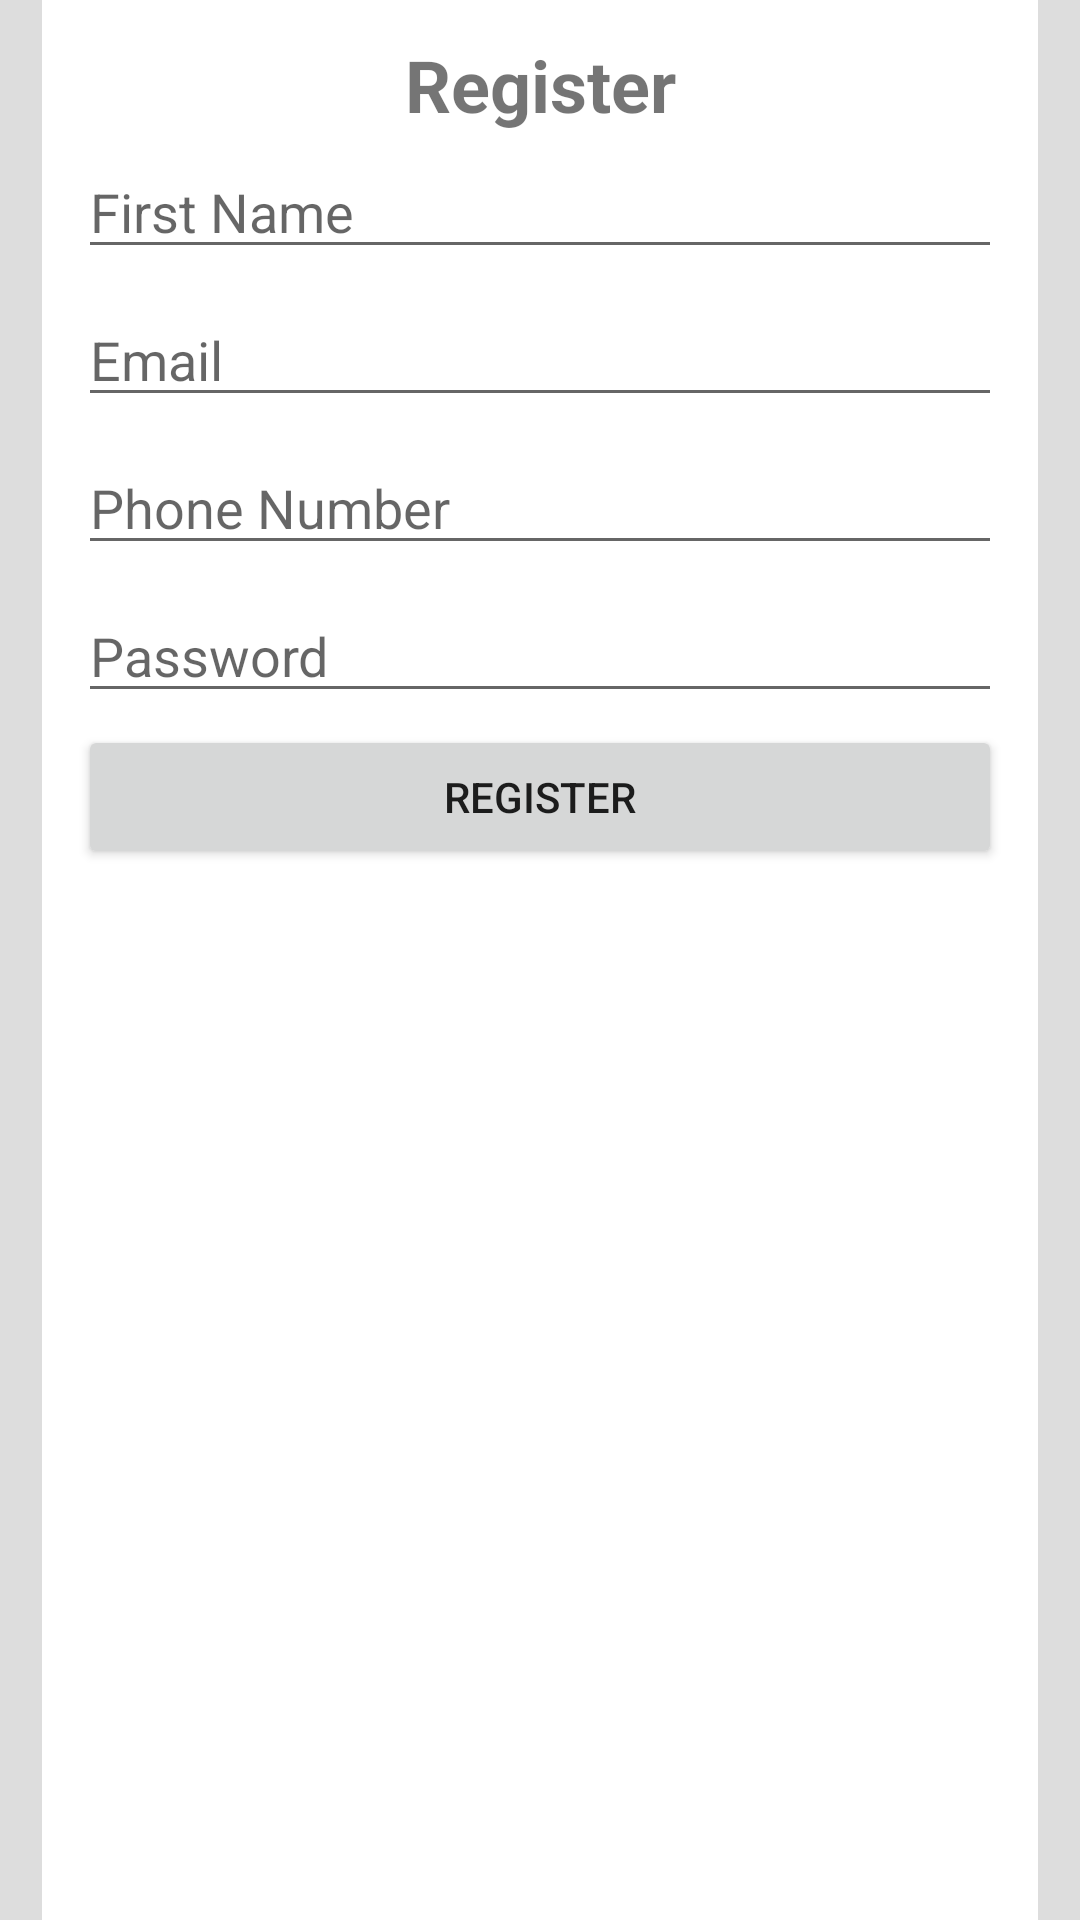

Layout XML and referenced resources for this Android screen:
<!-- AndroidManifest.xml: application theme Theme.GroceryExercise -->
<!-- res/layout/activity_register.xml -->
<LinearLayout xmlns:android="http://schemas.android.com/apk/res/android"
    android:layout_width="match_parent"
    android:layout_height="match_parent"
    android:background="@color/item_bg"
    android:orientation="vertical">

    <LinearLayout
        android:layout_width="match_parent"
        android:orientation="vertical"
        android:layout_marginRight="14dp"
        android:layout_marginLeft="14dp"
        android:padding="12dp"
        android:background="?android:colorBackground"
        android:layout_height="match_parent">

        <TextView
            style="@style/title"
            android:layout_width="match_parent"
            android:layout_height="wrap_content"
            android:text="@string/register" />

        <EditText
            android:id="@+id/edit_name"
            style="@style/user_edit"
            android:layout_width="match_parent"
            android:layout_height="wrap_content"
            android:inputType="textPersonName"
            android:hint="@string/hint_name" />

        <EditText
            android:id="@+id/edit_email"
            style="@style/user_edit"
            android:layout_width="match_parent"
            android:layout_height="wrap_content"
            android:inputType="textEmailAddress"
            android:hint="@string/hint_email" />

        <EditText
            android:id="@+id/edit_mobile"
            style="@style/user_edit"
            android:layout_width="match_parent"
            android:layout_height="wrap_content"
            android:inputType="phone"
            android:hint="@string/hint_mobile" />

        <EditText
            android:id="@+id/edit_password"
            style="@style/user_edit"
            android:layout_width="match_parent"
            android:layout_height="wrap_content"
            android:inputType="textPassword"
            android:hint="@string/hint_password" />

        <TextView
            android:id="@+id/text_error"
            style="@style/text_error"
            android:layout_width="match_parent"
            android:layout_height="wrap_content"
            android:visibility="gone" />

        <Button
            android:id="@+id/button_register"
            android:layout_width="match_parent"
            android:layout_height="wrap_content"
            android:text="@string/register" />
    </LinearLayout>
</LinearLayout>
<!-- resources referenced by this layout -->
<resources>
  <color name="item_bg">#FFDDDDDD</color>
  <string name="hint_email">Email</string>
  <string name="hint_mobile">Phone Number</string>
  <string name="hint_name">First Name</string>
  <string name="hint_password">Password</string>
  <string name="register">Register</string>
  <style name="text_error">
          <item name="android:textColor">@color/attention_text</item>
          <item name="android:textStyle">bold</item>
      </style>
  <style name="title">
          <item name="android:textSize">24sp</item>
          <item name="android:textStyle">bold</item>
          <item name="android:gravity">center</item>
      </style>
  <style name="user_edit">
          <item name="android:layout_marginTop">4dp</item>
          <item name="android:layout_marginBottom">4dp</item>
      </style>
  <style name="Theme.GroceryExercise" parent="Theme.MaterialComponents.DayNight.NoActionBar">
          
          <item name="colorPrimary">@color/header</item>
          <item name="colorPrimaryVariant">@color/header</item>
          <item name="colorOnPrimary">@color/white</item>
          
          <item name="colorSecondary">@color/teal_200</item>
          <item name="colorSecondaryVariant">@color/teal_700</item>
          <item name="colorOnSecondary">@color/black</item>
          
          <item name="android:statusBarColor" tools:targetApi="l">?attr/colorPrimaryVariant</item>
          
          <item name="android:actionMenuTextColor">@color/icon_light</item>
          <item name="android:actionOverflowMenuStyle">@style/actionOverflowButtonStyle</item>
      </style>
  <color name="attention_text">#F10000</color>
  <color name="header">#024FE8</color>
  <color name="white">#FFFFFFFF</color>
  <color name="teal_200">#FF03DAC5</color>
  <color name="teal_700">#FF018786</color>
  <color name="black">#FF000000</color>
  <color name="icon_light">#FFFFFF</color>
  <style name="actionOverflowButtonStyle" parent="Widget.AppCompat.ActionButton.Overflow">
          <item name="android:tint">@color/icon_light</item>
          <item name="android:colorPrimary">@color/icon_light</item>
          <item name="colorSecondary">@color/icon_light</item>
      </style>
</resources>
